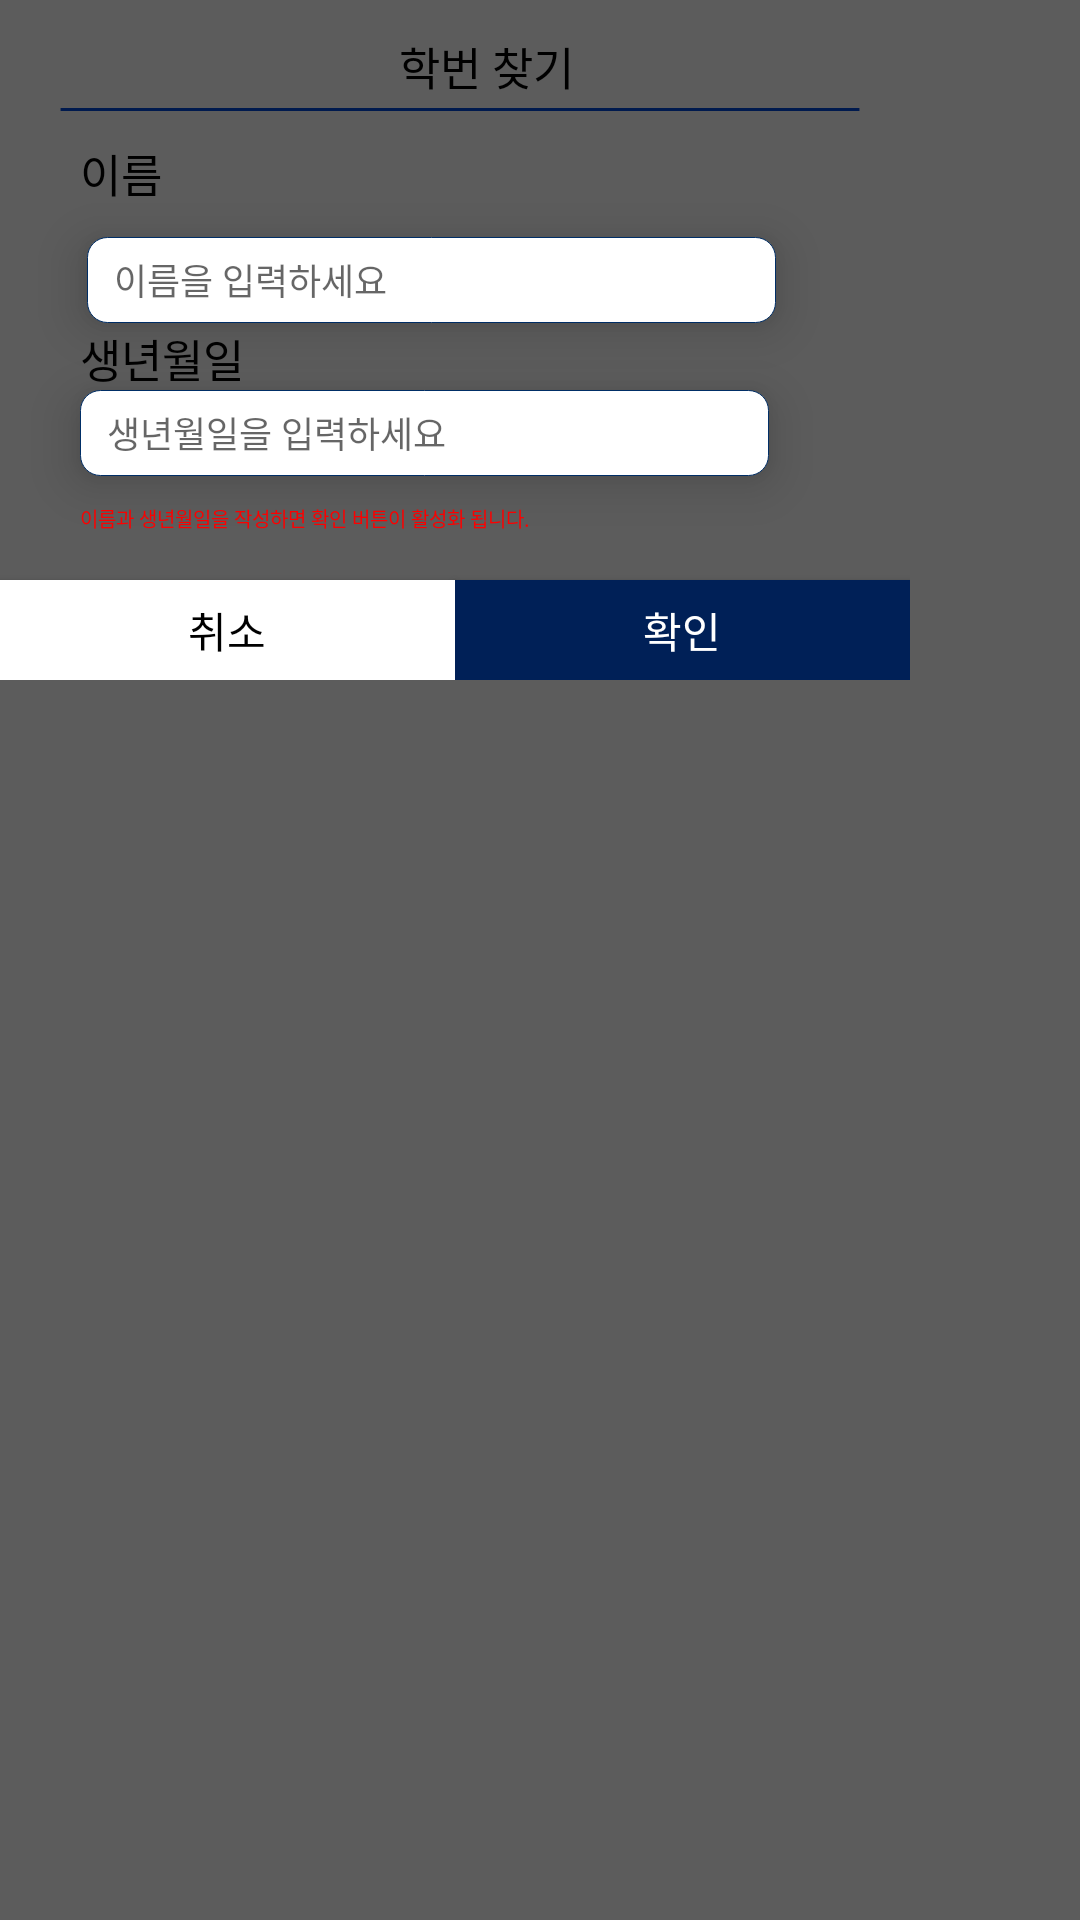

Android layout source for this screen:
<!-- AndroidManifest.xml: application theme Theme.School_Homepage -->
<!-- res/layout/findnumber.xml -->
<RelativeLayout
    xmlns:android="http://schemas.android.com/apk/res/android"
    android:id="@+id/some_id"
    android:layout_width="910px"
    android:layout_height="680px"
    android:clipToOutline="true"
    android:background="@drawable/member"
    >

    <RelativeLayout
        android:id="@+id/login_fail"
        android:layout_width="910px"
        android:layout_height="680px"
        android:background="@drawable/membership"
        android:clipToOutline="true">


        <TextView
            android:id="@+id/text_find_hak"
            android:layout_width="wrap_content"
            android:layout_height="wrap_content"
            android:layout_alignParentLeft="true"
            android:layout_alignParentTop="true"
            android:layout_marginLeft="133dp"
            android:layout_marginTop="11dp"
            android:gravity="center_horizontal|center_vertical"
            android:text="학번 찾기"
            android:textAppearance="@style/some_id" />

        <View
            android:id="@+id/line_1"
            android:layout_width="800px"
            android:layout_height="1dp"
            android:layout_alignParentLeft="true"
            android:layout_alignParentTop="true"
            android:layout_marginLeft="20dp"
            android:layout_marginTop="36dp"
            android:background="@drawable/line_1" />

        <TextView
            android:id="@+id/find_id"
            android:layout_width="wrap_content"
            android:layout_height="wrap_content"
            android:layout_alignParentLeft="true"
            android:layout_alignParentTop="true"
            android:layout_marginLeft="80px"
            android:layout_marginTop="140px"
            android:gravity="center_vertical"
            android:text="이름"
            android:textAppearance="@style/some_id" />

        <EditText
            android:id="@+id/edit_id"
            android:layout_width="689.34px"
            android:layout_height="85.84px"
            android:layout_alignParentLeft="true"
            android:layout_alignParentTop="true"
            android:layout_marginLeft="29dp"
            android:layout_marginTop="79dp"
            android:background="@drawable/edit_id"
            android:elevation="10dp"
            android:hint="이름을 입력하세요"
            android:paddingLeft="27px"
            android:textSize="36px" />

        <TextView
            android:id="@+id/find_birth"
            android:layout_width="wrap_content"
            android:layout_height="wrap_content"
            android:layout_alignParentLeft="true"
            android:layout_alignParentTop="true"
            android:layout_marginLeft="80px"
            android:layout_marginTop="325px"
            android:gravity="center_vertical"
            android:text="생년월일"
            android:textAppearance="@style/some_id" />

        <EditText
            android:id="@+id/edit_birth"
            android:layout_width="689.34px"
            android:layout_height="85.84px"
            android:layout_alignParentLeft="true"
            android:layout_alignParentTop="true"
            android:layout_marginLeft="80px"
            android:layout_marginTop="390px"
            android:background="@drawable/edit_id"
            android:elevation="10dp"
            android:hint="생년월일을 입력하세요"
            android:paddingLeft="27px"
            android:textSize="36px" />

        <android.widget.Button
            android:id="@+id/submit_btn"
            android:layout_width="455px"
            android:layout_height="105.87px"
            android:layout_alignParentLeft="true"
            android:layout_alignParentTop="true"
            android:layout_marginLeft="455px"
            android:layout_marginTop="580px"
            android:background="#FF002057"
            android:text="확인"
            android:textColor="#ffffff" />

        <android.widget.Button
            android:id="@+id/cancel_btn"
            android:layout_width="455px"
            android:layout_height="105.87px"
            android:layout_alignParentLeft="true"
            android:layout_alignParentTop="true"
            android:layout_marginLeft="0px"
            android:layout_marginTop="580px"
            android:background="#ffffff"
            android:text="취소"
            android:textColor="#000000" />

        <TextView
            android:id="@+id/donFind_num"
            android:layout_width="563px"
            android:layout_height="36px"
            android:layout_alignParentLeft="true"
            android:layout_alignParentTop="true"
            android:layout_marginLeft="80px"
            android:layout_marginTop="500px"
            android:gravity="center_vertical"
            android:text="이름과 생년월일을 작성하면 확인 버튼이 활성화 됩니다."
            android:textAppearance="@style/donFind_num_st" />

    </RelativeLayout>
</RelativeLayout>
<!-- resources referenced by this layout -->
<resources>
  <!-- drawable edit_id (drawable-v24) -->
  <shape xmlns:android="http://schemas.android.com/apk/res/android">
  
      <corners
          android:radius="20px"/>
  
      <solid
          android:color="@color/white"/>
  
      <stroke
          android:width="1px" android:color="#002E66"/>
  
  </shape>
  <!-- drawable line_1 (drawable-v24) -->
  <vector
      xmlns:android="http://schemas.android.com/apk/res/android"
      xmlns:aapt="http://schemas.android.com/aapt"
      android:width="690.34dp"
      android:height="1dp"
      android:viewportWidth="690.34"
      android:viewportHeight="1"
      >
      <group>
          <clip-path
              android:pathData="M0.5 0.5H689.839H0.5Z"
              />
      </group>
      <path
          android:pathData="M0.5 0.5H689.839H0.5Z"
          android:strokeWidth="1"
          android:strokeColor="#001A4E"
          />
  </vector>
  <!-- drawable member (drawable-v24) -->
  <?xml version="1.0" encoding="utf-8"?>
  <shape xmlns:android="http://schemas.android.com/apk/res/android">
      <solid android:color="#5C5C5C" />
      <stroke android:width="1px" android:color="#5C5C5C"/>
  </shape>
  <style name="donFind_num_st">
          <item name="android:textSize">20px</item>
          <item name="android:textColor">#FF0000</item>
      </style>
  <style name="some_id">
          <item name="android:textSize">45px</item>
          <item name="android:textColor">#000000</item>
      </style>
  <style name="Theme.School_Homepage" parent="Theme.MaterialComponents.DayNight.DarkActionBar">
          
          <item name="colorPrimary">@color/purple_500</item>
          <item name="colorPrimaryVariant">@color/purple_700</item>
          <item name="colorOnPrimary">@color/white</item>
          
          <item name="colorSecondary">@color/teal_200</item>
          <item name="colorSecondaryVariant">@color/teal_700</item>
          <item name="colorOnSecondary">@color/black</item>
          
          <item name="android:statusBarColor" tools:targetApi="l">?attr/colorPrimaryVariant</item>
          
          <item name="windowNoTitle">true</item>
          <item name="android:windowFullscreen">true</item>
      </style>
  <color name="white">#FFFFFFFF</color>
  <color name="purple_500">#FF6200EE</color>
  <color name="purple_700">#FF3700B3</color>
  <color name="teal_200">#FF03DAC5</color>
  <color name="teal_700">#FF018786</color>
  <color name="black">#FF000000</color>
</resources>
